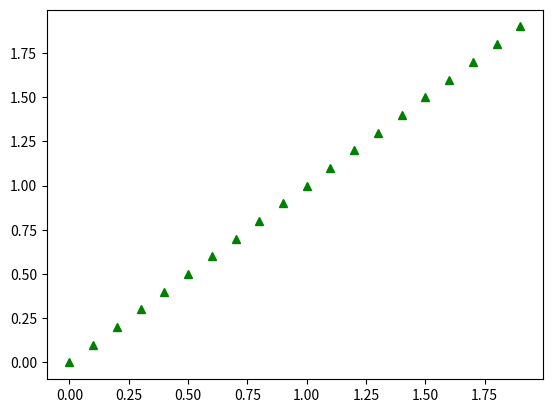

Recreate this plot in Python.
import numpy as np
import matplotlib.pyplot as plt
t = np.arange(0., 2., 0.1)
line, = plt.plot(t,t,'g^', picker=6)

def click(event):
    artist = event.artist
    ind = event.ind[0]
    xd = artist.get_xdata()[:ind]
    yd = artist.get_ydata()[:ind]
    print( zip(xd, yd) )

cid = plt.gcf().canvas.mpl_connect("pick_event", click)

plt.show()